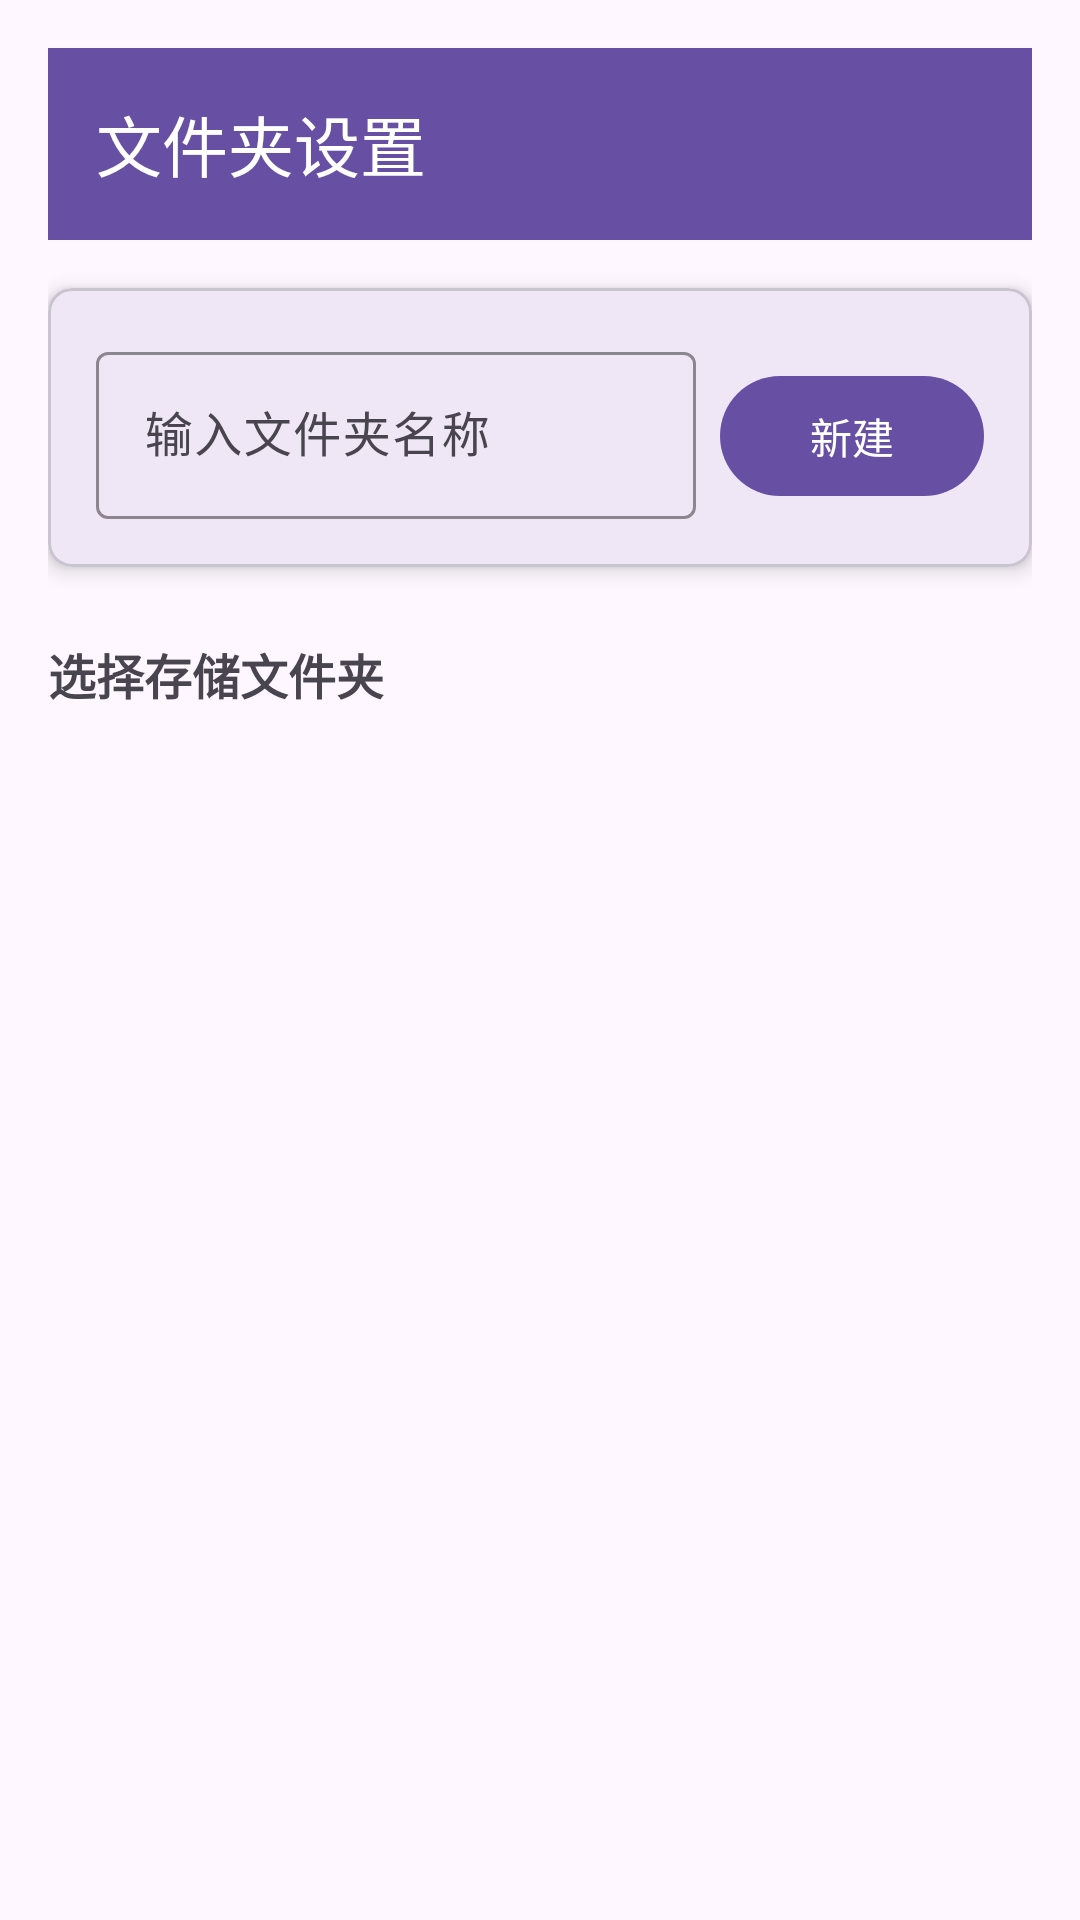

Here is an Android app screen rendered from its layout file. Give the layout XML and the strings, colors and styles it references.
<!-- AndroidManifest.xml: application theme Theme.FolderCamera1 -->
<!-- res/layout/activity_settings.xml -->
<?xml version="1.0" encoding="utf-8"?>

<LinearLayout xmlns:android="http://schemas.android.com/apk/res/android"
    xmlns:app="http://schemas.android.com/apk/res-auto"
    android:layout_width="match_parent"
    android:layout_height="match_parent"
    android:orientation="vertical"
    android:padding="16dp">

    
    <com.google.android.material.appbar.MaterialToolbar
        android:id="@+id/toolbar"
        android:layout_width="match_parent"
        android:layout_height="?attr/actionBarSize"
        android:background="?attr/colorPrimary"
        app:title="@string/folder_settings"
        app:titleTextColor="@color/white"
        app:navigationIcon="@drawable/ic_back" />

    
    <com.google.android.material.card.MaterialCardView
        android:layout_width="match_parent"
        android:layout_height="wrap_content"
        android:layout_marginTop="16dp"
        app:cardCornerRadius="8dp"
        app:cardElevation="4dp">

        <LinearLayout
            android:layout_width="match_parent"
            android:layout_height="wrap_content"
            android:orientation="horizontal"
            android:padding="16dp">

            <com.google.android.material.textfield.TextInputLayout
                android:id="@+id/tilFolderName"
                android:layout_width="0dp"
                android:layout_height="wrap_content"
                android:layout_weight="1"
                android:hint="@string/folder_name_hint"
                app:boxStrokeColor="?attr/colorPrimary">

                <com.google.android.material.textfield.TextInputEditText
                    android:id="@+id/etFolderName"
                    android:layout_width="match_parent"
                    android:layout_height="wrap_content"
                    android:inputType="text"
                    android:maxLines="1" />

            </com.google.android.material.textfield.TextInputLayout>

            <com.google.android.material.button.MaterialButton
                android:id="@+id/btnCreateFolder"
                android:layout_width="wrap_content"
                android:layout_height="wrap_content"
                android:layout_marginStart="8dp"
                android:text="@string/create"
                app:icon="@drawable/ic_add" />

        </LinearLayout>

    </com.google.android.material.card.MaterialCardView>

    
    <TextView
        android:layout_width="match_parent"
        android:layout_height="wrap_content"
        android:layout_marginTop="24dp"
        android:layout_marginBottom="8dp"
        android:text="@string/select_folder"
        android:textSize="16sp"
        android:textStyle="bold" />

    <androidx.recyclerview.widget.RecyclerView
        android:id="@+id/rvFolders"
        android:layout_width="match_parent"
        android:layout_height="0dp"
        android:layout_weight="1" />

</LinearLayout>
<!-- resources referenced by this layout -->
<resources>
  <color name="white">#FFFFFFFF</color>
  <string name="create">新建</string>
  <string name="folder_name_hint">输入文件夹名称</string>
  <string name="folder_settings">文件夹设置</string>
  <string name="select_folder">选择存储文件夹</string>
  <style name="Theme.FolderCamera1" parent="Base.Theme.FolderCamera1" />
  <style name="Base.Theme.FolderCamera1" parent="Theme.Material3.DayNight.NoActionBar">
          
          
      </style>
</resources>
